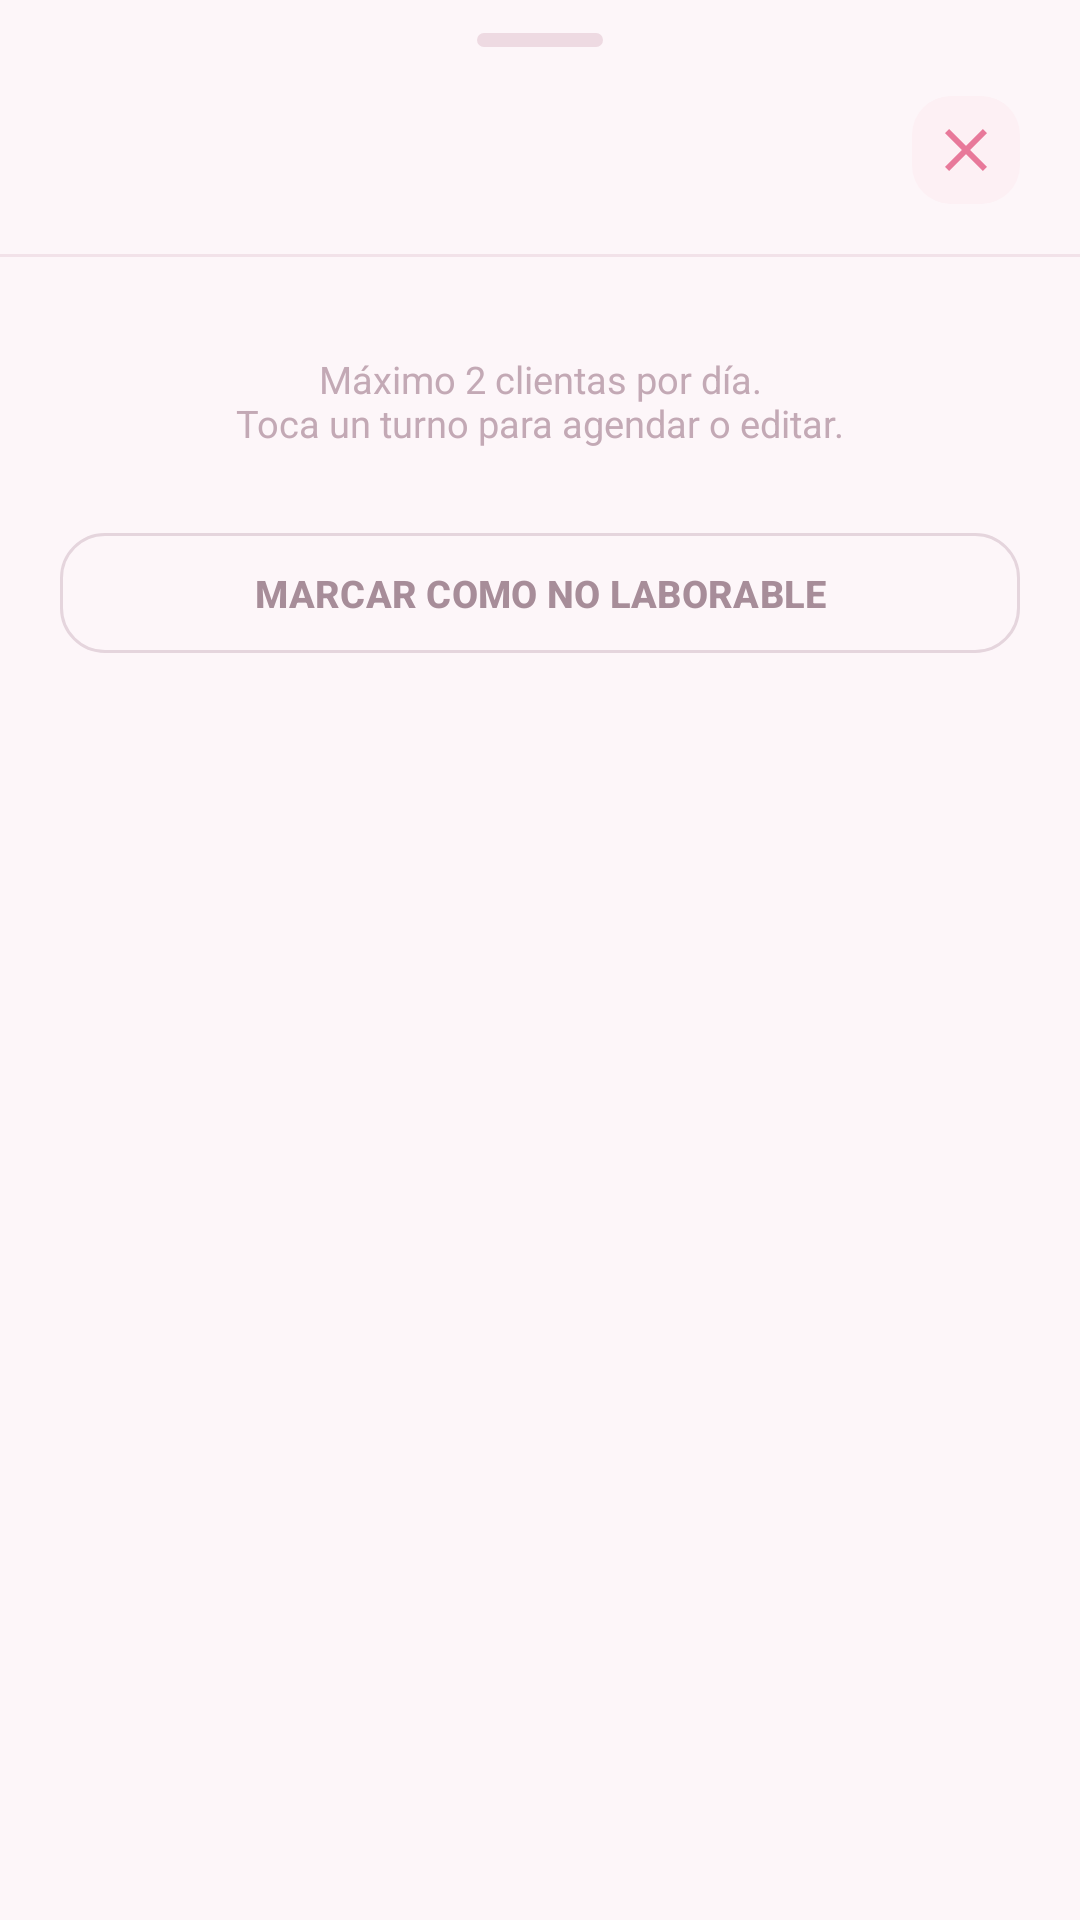

Layout XML and referenced resources for this Android screen:
<!-- AndroidManifest.xml: application theme Theme.LelysNails -->
<!-- res/layout/bottom_sheet_day.xml -->
<?xml version="1.0" encoding="utf-8"?>
<LinearLayout xmlns:android="http://schemas.android.com/apk/res/android"
    xmlns:app="http://schemas.android.com/apk/res-auto"
    xmlns:tools="http://schemas.android.com/tools"
    android:layout_width="match_parent"
    android:layout_height="wrap_content"
    android:orientation="vertical"
    android:paddingBottom="24dp">

    <View
        android:layout_width="42dp"
        android:layout_height="4.5dp"
        android:layout_gravity="center_horizontal"
        android:layout_marginTop="11dp"
        android:background="@drawable/bg_handle" />

    <LinearLayout
        android:layout_width="match_parent"
        android:layout_height="wrap_content"
        android:gravity="center_vertical"
        android:orientation="horizontal"
        android:paddingHorizontal="20dp"
        android:paddingTop="14dp"
        android:paddingBottom="14dp">

        <LinearLayout
            android:layout_width="0dp"
            android:layout_height="wrap_content"
            android:layout_weight="1"
            android:orientation="vertical">

            <TextView
                android:id="@+id/tvSheetDayName"
                android:layout_width="wrap_content"
                android:layout_height="wrap_content"
                android:textColor="@color/ink"
                android:textSize="17sp"
                android:textStyle="bold"
                tools:text="Lunes" />

            <TextView
                android:id="@+id/tvSheetDate"
                android:layout_width="wrap_content"
                android:layout_height="wrap_content"
                android:layout_marginTop="2dp"
                android:textColor="@color/muted"
                android:textSize="12sp"
                tools:text="6 de octubre 2026" />
        </LinearLayout>

        <ImageButton
            android:id="@+id/btnCloseSheet"
            android:layout_width="36dp"
            android:layout_height="36dp"
            android:background="@drawable/bg_nav_btn"
            android:contentDescription="Cerrar"
            android:src="@drawable/ic_close"
            app:tint="@color/rose" />
    </LinearLayout>

    <View
        android:layout_width="match_parent"
        android:layout_height="1dp"
        android:background="@color/line" />

    <LinearLayout
        android:layout_width="match_parent"
        android:layout_height="wrap_content"
        android:orientation="vertical"
        android:paddingHorizontal="20dp"
        android:paddingTop="16dp">

        <LinearLayout
            android:id="@+id/offNotice"
            android:layout_width="match_parent"
            android:layout_height="wrap_content"
            android:background="@drawable/bg_off_notice"
            android:gravity="center"
            android:orientation="vertical"
            android:padding="24dp"
            android:visibility="gone">

            <TextView
                android:layout_width="wrap_content"
                android:layout_height="wrap_content"
                android:text="🚫"
                android:textSize="34sp" />

            <TextView
                android:layout_width="wrap_content"
                android:layout_height="wrap_content"
                android:layout_marginTop="10dp"
                android:gravity="center"
                android:text="@string/off_notice"
                android:textColor="#7D8C9C"
                android:textSize="13.5sp"
                android:textStyle="bold" />
        </LinearLayout>

        <LinearLayout
            android:id="@+id/slotsContainer"
            android:layout_width="match_parent"
            android:layout_height="wrap_content"
            android:orientation="vertical" />

        <TextView
            android:id="@+id/tvSlotsHint"
            android:layout_width="match_parent"
            android:layout_height="wrap_content"
            android:gravity="center"
            android:paddingVertical="16dp"
            android:text="@string/max_clients"
            android:textColor="#C3A9B5"
            android:textSize="12.5sp" />

        <com.google.android.material.button.MaterialButton
            android:id="@+id/btnToggleOff"
            style="@style/Widget.Material3.Button.OutlinedButton"
            android:layout_width="match_parent"
            android:layout_height="wrap_content"
            android:layout_marginTop="8dp"
            android:text="@string/mark_off"
            android:textAllCaps="true"
            android:textColor="#A78D99"
            android:textSize="12.5sp"
            android:textStyle="bold"
            app:cornerRadius="15dp"
            app:strokeColor="#E5D5DD" />
    </LinearLayout>
</LinearLayout>
<!-- resources referenced by this layout -->
<resources>
  <color name="ink">#3D2B33</color>
  <color name="line">#F2E2E9</color>
  <color name="muted">#A89099</color>
  <color name="rose">#E8799A</color>
  <!-- drawable bg_handle (drawable) -->
  <?xml version="1.0" encoding="utf-8"?>
  <shape xmlns:android="http://schemas.android.com/apk/res/android">
      <solid android:color="#EEDAE2" />
      <corners android:radius="99dp" />
  </shape>
  <!-- drawable bg_nav_btn (drawable) -->
  <?xml version="1.0" encoding="utf-8"?>
  <ripple xmlns:android="http://schemas.android.com/apk/res/android"
      android:color="#F9DDE7">
      <item>
          <shape>
              <solid android:color="#FDF0F4" />
              <corners android:radius="13dp" />
          </shape>
      </item>
  </ripple>
  <!-- drawable bg_off_notice (drawable) -->
  <?xml version="1.0" encoding="utf-8"?>
  <shape xmlns:android="http://schemas.android.com/apk/res/android">
      <solid android:color="#F8FAFC" />
      <corners android:radius="20dp" />
      <stroke
          android:width="1.5dp"
          android:color="#D5DFE8"
          android:dashWidth="6dp"
          android:dashGap="4dp" />
  </shape>
  <!-- drawable ic_close (drawable) -->
  <?xml version="1.0" encoding="utf-8"?>
  <vector xmlns:android="http://schemas.android.com/apk/res/android"
      android:width="24dp"
      android:height="24dp"
      android:viewportWidth="24"
      android:viewportHeight="24">
      <path
          android:fillColor="#E8799A"
          android:pathData="M19,6.41L17.59,5 12,10.59 6.41,5 5,6.41 10.59,12 5,17.59 6.41,19 12,13.41 17.59,19 19,17.59 13.41,12z" />
  </vector>
  <string name="mark_off">Marcar como no laborable</string>
  <string name="max_clients">Máximo 2 clientas por día.\nToca un turno para agendar o editar.</string>
  <string name="off_notice">Este día está marcado como\nno laborable.</string>
  <style name="Theme.LelysNails" parent="Theme.Material3.Light.NoActionBar">
          <item name="colorPrimary">@color/rose</item>
          <item name="colorOnPrimary">@color/white</item>
          <item name="colorSecondary">@color/rose_light</item>
          <item name="colorOnSecondary">@color/ink</item>
          <item name="android:statusBarColor">@color/rose_dark</item>
          <item name="android:navigationBarColor">@color/bg</item>
          <item name="android:windowBackground">@color/bg</item>
          <item name="bottomSheetDialogTheme">@style/Theme.LelysNails.BottomSheet</item>
      </style>
  <color name="white">#FFFFFF</color>
  <color name="rose_light">#F7A8BD</color>
  <color name="rose_dark">#D4648A</color>
  <color name="bg">#FDF6F9</color>
  <style name="Theme.LelysNails.BottomSheet" parent="ThemeOverlay.Material3.BottomSheetDialog">
          <item name="bottomSheetStyle">@style/Widget.Material3.BottomSheet</item>
          <item name="android:background">@color/white</item>
      </style>
</resources>
